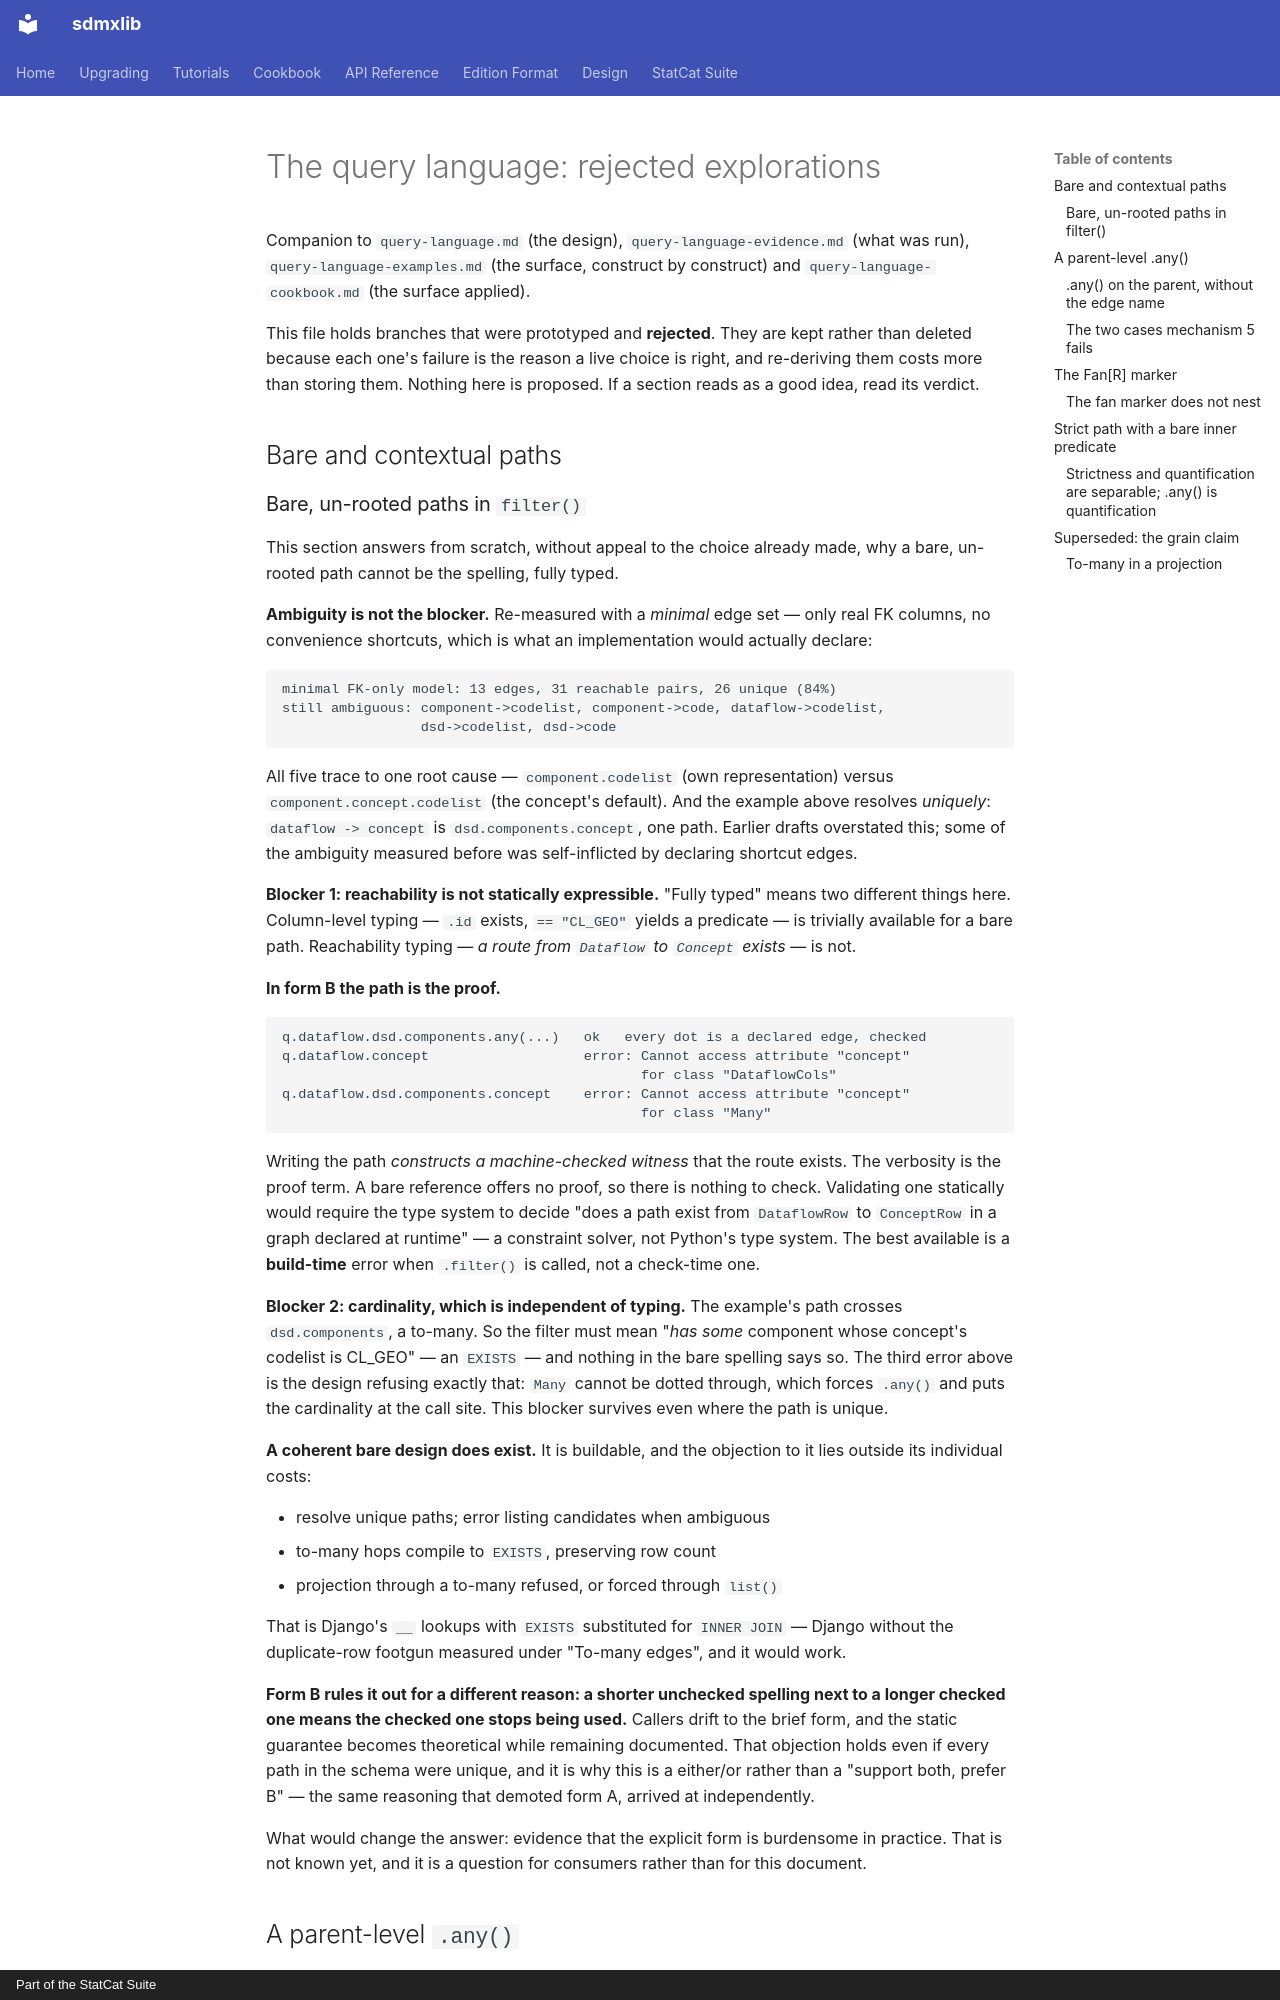

repository: StatCat-Suite/sdmxlib · page: design/query-language-explorations/index.html · generator: mkdocs · copyright: Part of the StatCat Suite

# The query language: rejected explorations

Companion to `query-language.md` (the design), `query-language-evidence.md`
(what was run), `query-language-examples.md` (the surface, construct by
construct) and `query-language-cookbook.md` (the surface applied).

This file holds branches that were prototyped and **rejected**. They are kept
rather than deleted because each one's failure is the reason a live choice is
right, and re-deriving them costs more than storing them. Nothing here is
proposed. If a section reads as a good idea, read its verdict.

## Bare and contextual paths

### Bare, un-rooted paths in `filter()`

This section answers from scratch, without appeal to the choice already made,
why a bare, un-rooted path cannot be the spelling, fully typed.

**Ambiguity is not the blocker.** Re-measured with a *minimal* edge set — only
real FK columns, no convenience shortcuts, which is what an implementation
would actually declare:

```
minimal FK-only model: 13 edges, 31 reachable pairs, 26 unique (84%)
still ambiguous: component->codelist, component->code, dataflow->codelist,
                 dsd->codelist, dsd->code
```

All five trace to one root cause — `component.codelist` (own representation)
versus `component.concept.codelist` (the concept's default). And the example
above resolves *uniquely*: `dataflow -> concept` is `dsd.components.concept`,
one path. Earlier drafts overstated this; some of the ambiguity measured
before was self-inflicted by declaring shortcut edges.

**Blocker 1: reachability is not statically expressible.** "Fully typed" means
two different things here. Column-level typing — `.id` exists, `== "CL_GEO"`
yields a predicate — is trivially available for a bare path. Reachability
typing — *a route from `Dataflow` to `Concept` exists* — is not.

**In form B the path is the proof.**

```
q.dataflow.dsd.components.any(...)   ok   every dot is a declared edge, checked
q.dataflow.concept                   error: Cannot access attribute "concept"
                                            for class "DataflowCols"
q.dataflow.dsd.components.concept    error: Cannot access attribute "concept"
                                            for class "Many"
```

Writing the path *constructs a machine-checked witness* that the route exists.
The verbosity is the proof term. A bare
reference offers no proof, so there is nothing to check. Validating one
statically would require the type system to decide "does a path exist from
`DataflowRow` to `ConceptRow` in a graph declared at runtime" — a constraint
solver, not Python's type system. The best available is a **build-time** error
when `.filter()` is called, not a check-time one.

**Blocker 2: cardinality, which is independent of typing.** The example's path
crosses `dsd.components`, a to-many. So the filter must mean "*has some*
component whose concept's codelist is CL_GEO" — an `EXISTS` — and nothing in
the bare spelling says so. The third error above is the design refusing exactly
that: `Many` cannot be dotted through, which forces `.any()` and puts the
cardinality at the call site. This blocker survives even where the path is
unique.

**A coherent bare design does exist.** It is buildable, and the objection to it
lies outside its individual costs:

- resolve unique paths; error listing candidates when ambiguous
- to-many hops compile to `EXISTS`, preserving row count
- projection through a to-many refused, or forced through `list()`

That is Django's `__` lookups with `EXISTS` substituted for `INNER JOIN` —
Django without the duplicate-row footgun measured under "To-many edges", and it
would work.

**Form B rules it out for a different reason: a shorter unchecked spelling
next to a longer checked one means the checked one stops being used.** Callers drift to the brief form, and the static
guarantee becomes theoretical while remaining documented. That objection holds
even if every path in the schema were unique, and it is why this is a
either/or rather than a "support both, prefer B" — the same reasoning that
demoted form A, arrived at independently.

What would change the answer: evidence that the explicit form is burdensome in
practice. That is not known yet, and it is a question for consumers rather than
for this document.

## A parent-level `.any()`
